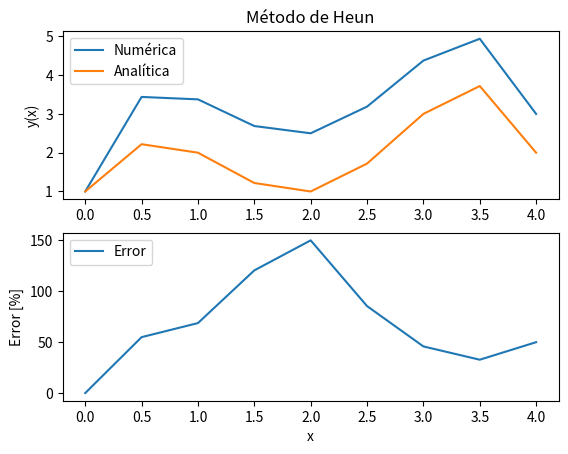

Reproduce this figure in Python. (Note: this script raises an exception after producing the figure.)
"""Usando R-K de 2do orden (Heun) al problema de valor inicial
y'=-2x**3+12x**2-20x+8.5 con h=0.5"""

import numpy as np
import matplotlib.pyplot as plt

# límites: 0.0 <= x <= 4.0
n = 0.0
m = 4.0
# Tamaño
h = 0.5
# Valor Inicial: y(0.0) = 1.0
VI = (0.0,1.0)

# EDO
def f(x,y):
    return -2*(x**3)+12*(x**2)-20*x+8.5

# Solución analítica
def y(x):
    return -(1/2)*(x**4)+4*(x**3)-10*(x**2)+8.5*x

def heun_method(f, n, m, h, VI):
    N=int((m-n)/h)
    x = np.arange(n, m+h, h)          # crear malla
    y = np.zeros((N+1,))                # ininio y
    x[0], y[0] = VI                     # valores iniciales
    for i in range(1,N+1):              # Aplicando método de Heun
        k1 = f(x[i-1], y[i-1])
        k2 = f(x[i-1]+h, y[i-1] + k1*h)
        y[i] = y[i-1] + ((1/2)*k1 + (1/2)*k2)*h
    return x,y

#Evalua una funció matemática
def evalua(f,a,b,h,IV):
    N=int((b-a)/h)
    x=np.arange(a,b+h,h)
    y = np.zeros((N+1,))
    x[0], y[0] = IV
    for i in range(1,N+1):
        y[i] = f(x[i])
    return x,y

def errorRelativoArray(analitica,numerica):
    if (len(analitica)==len(numerica)):
        analitica=np.array(analitica)
        numerica=np.array(numerica)
        error=(np.abs((analitica-numerica))/analitica)*100
        return error

num=heun_method(f,n,m,h,VI)
analitica=evalua(y,n,m,h,VI)
error=errorRelativoArray(analitica[1],num[1])

plt.subplot(211)
plt.plot(num[0],num[1],label='Numérica')
plt.plot(analitica[0],analitica[1],label='Analítica')
plt.legend(loc=2)
plt.title("Método de Heun")
plt.ylabel('y(x)')
plt.subplot(212)
plt.plot(num[0],error,label='Error')
plt.legend(loc=2)
plt.xlabel('x')
plt.ylabel('Error [%]')
plt.savefig( 'Heun.png', fmt='PNG', dpi=100 )
plt.show()
